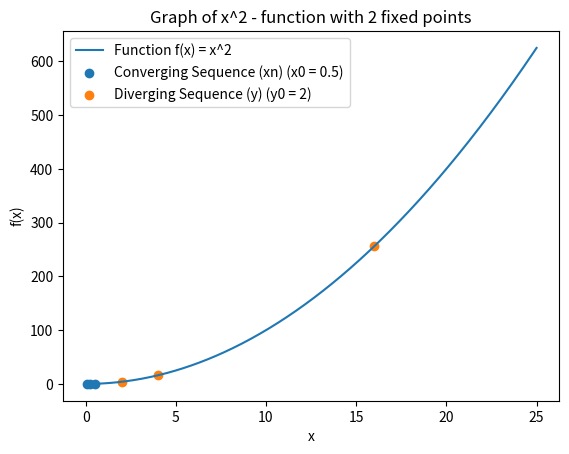

Reproduce this figure in Python.
# MA 322, Lab Quiz
# AB Satyaprakash, 180123062
# Question 3
# imports
from math import pow
import numpy as np
import matplotlib.pyplot as plt


# functions

# take the function to be x^2 (2 fixed points in R, i.e, 0 and 1)
def f(x):
    return pow(x, 2)


# program body
# we can make a quick guess that {xn} will converge to 0 and {yn} will diverge from 0
# pointing out the first 3 terms of the sequeneces
x0, y0 = 1/2, 2
x_list, y_list = [x0], [y0]
for i in range(2):
    x0 = f(x0)
    x_list.append(x0)
    y0 = f(y0)
    y_list.append(y0)
fx_list = [f(x) for x in x_list]
fy_list = [f(y) for y in y_list]

# plotting the graph of x^2 for 500 evenly spaced values
X = np.linspace(0, 25, 500)
Y = [f(x) for x in X]

plt.title('Graph of x^2 - function with 2 fixed points')
plt.plot(X, Y, label='Function f(x) = x^2')
plt.scatter(x_list, fx_list, label='Converging Sequence (xn) (x0 = 0.5)')
plt.scatter(y_list, fy_list, label='Diverging Sequence (y) (y0 = 2)')
plt.xlabel('x')
plt.ylabel('f(x)')
plt.legend()
plt.show()
